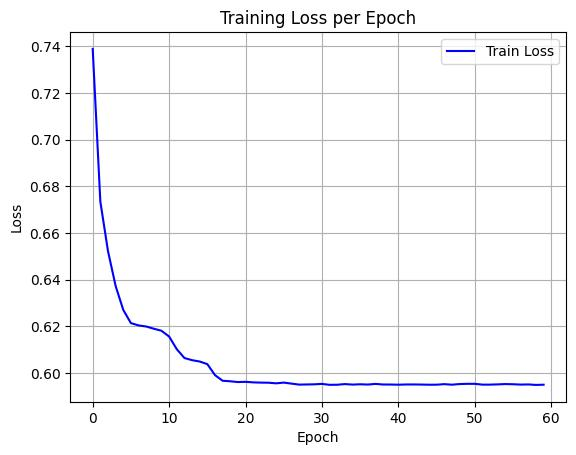

The table this chart was drawn from, first rows:
epoch, train_loss
0, 0.7389
1, 0.6735
2, 0.6523
3, 0.6373
4, 0.627
5, 0.6214
6, 0.6204
7, 0.6199
8, 0.619
9, 0.6181
10, 0.6156
11, 0.6102
12, 0.6064
13, 0.6055
14, 0.6049
15, 0.6038
16, 0.5991
17, 0.5967
18, 0.5964
19, 0.5961
20, 0.5962
21, 0.596
22, 0.5959
23, 0.5958
24, 0.5956
25, 0.5959
26, 0.5954
27, 0.595
28, 0.5951
29, 0.5951
30, 0.5953
31, 0.5949
32, 0.595
33, 0.5952
34, 0.595
35, 0.5951
36, 0.595
37, 0.5953
38, 0.5951
39, 0.595
40, 0.595
41, 0.5951
42, 0.5951
43, 0.595
44, 0.595
45, 0.595
46, 0.5952
47, 0.595
48, 0.5952
49, 0.5954
50, 0.5953
51, 0.595
52, 0.595
53, 0.5951
54, 0.5952
55, 0.5952
56, 0.595
57, 0.5951
58, 0.5949
59, 0.595
